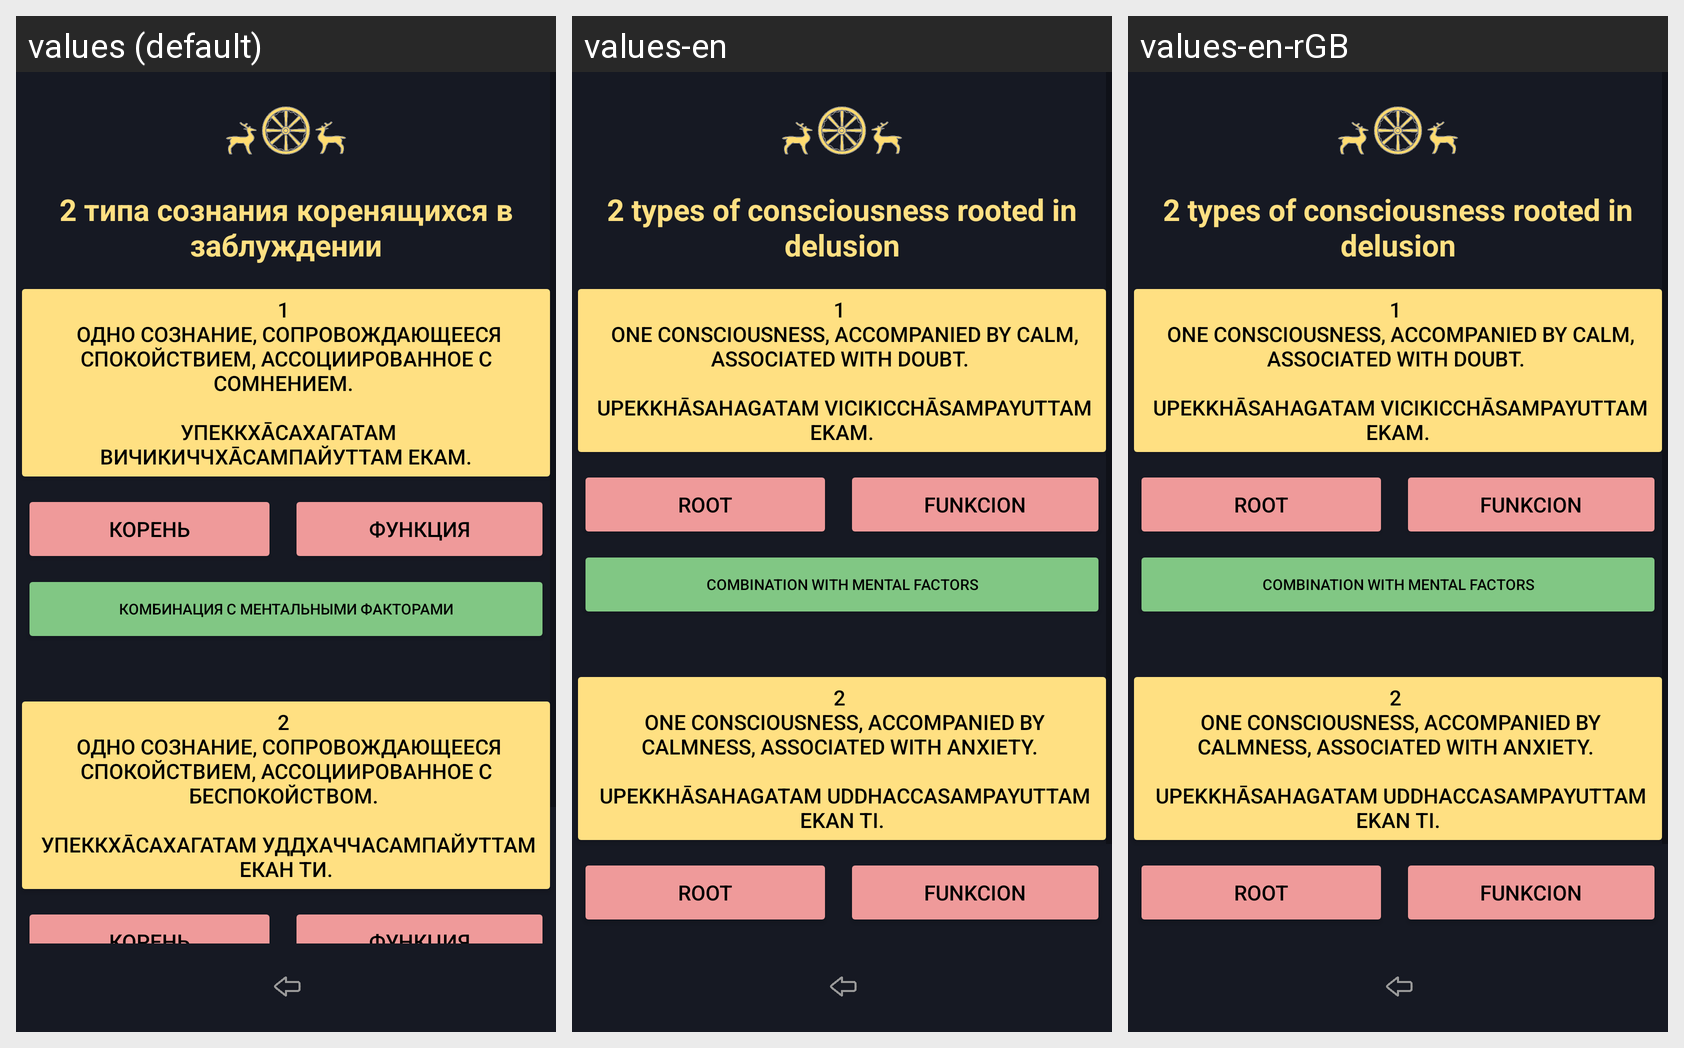

The same Android screen rendered under several of its app's locales, left to right. List the strings drawn on it with the default value and each locale's translation.
Android screen res/layout/activity_abhidhamma_chittas_kamavacharam_unwholsome_mohamulachitani.xml rendered under 3 locales, left to right: values (default), values-en, values-en-rGB. Device: Nexus 5 (rendered at 1080×1920; each locale shown at half size, 540×960, under a caption strip naming it); theme Theme.Dictionary_of_pali_term.
Strings drawn on this screen, with the default value and each locale's value (text and hints the layout hard-codes, and strings that could not be matched under every locale, appear in the picture but are not listed):

forTextView8withMoha
  values: 2 типа сознания коренящихся в заблуждении
  values-en: 2 types of consciousness rooted in delusion
  values-en-rGB: 2 types of consciousness rooted in delusion  [from values-en]

textButton1Mohamulachitani
  values: 1 
       Одно сознание, сопровождающееся спокойствием, ассоциированное с сомнением. 
       
       Упеккхāсахагатам вичикиччхāсампайуттам екам.
  values-en: 1 
       One consciousness, accompanied by calm, associated with doubt. 
       
       Upekkhāsahagatam vicikicchāsampayuttam ekam.
  values-en-rGB: 1 
       One consciousness, accompanied by calm, associated with doubt. 
       
       Upekkhāsahagatam vicikicchāsampayuttam ekam.  [from values-en]

textButtonLobhamulachittaKoren
  values: корень
  values-en: root
  values-en-rGB: root  [from values-en]

textButtonLobhamulachittaFunkciya
  values: функция
  values-en: funkcion
  values-en-rGB: funkcion  [from values-en]

textButtonMohamulachittaKombinaciya
  values: комбинация с ментальными факторами
  values-en: combination with mental factors
  values-en-rGB: combination with mental factors  [from values-en]

textButton2Mohamulachitani
  values: 2 
       Одно сознание, сопровождающееся спокойствием, ассоциированное с беспокойством. 
       
       Упеккхāсахагатам уддхаччасампайуттам екан ти.
  values-en: 2 
       One consciousness, accompanied by calmness, associated with anxiety. 
       
       Upekkhāsahagatam uddhaccasampayuttam ekan ti.
  values-en-rGB: 2 
       One consciousness, accompanied by calmness, associated with anxiety. 
       
       Upekkhāsahagatam uddhaccasampayuttam ekan ti.  [from values-en]

textButtonLobhamulachittaKombinaciya
  values: комбинация с ментальными факторами
  values-en: combination with mental factors
  values-en-rGB: combination with mental factors  [from values-en]
